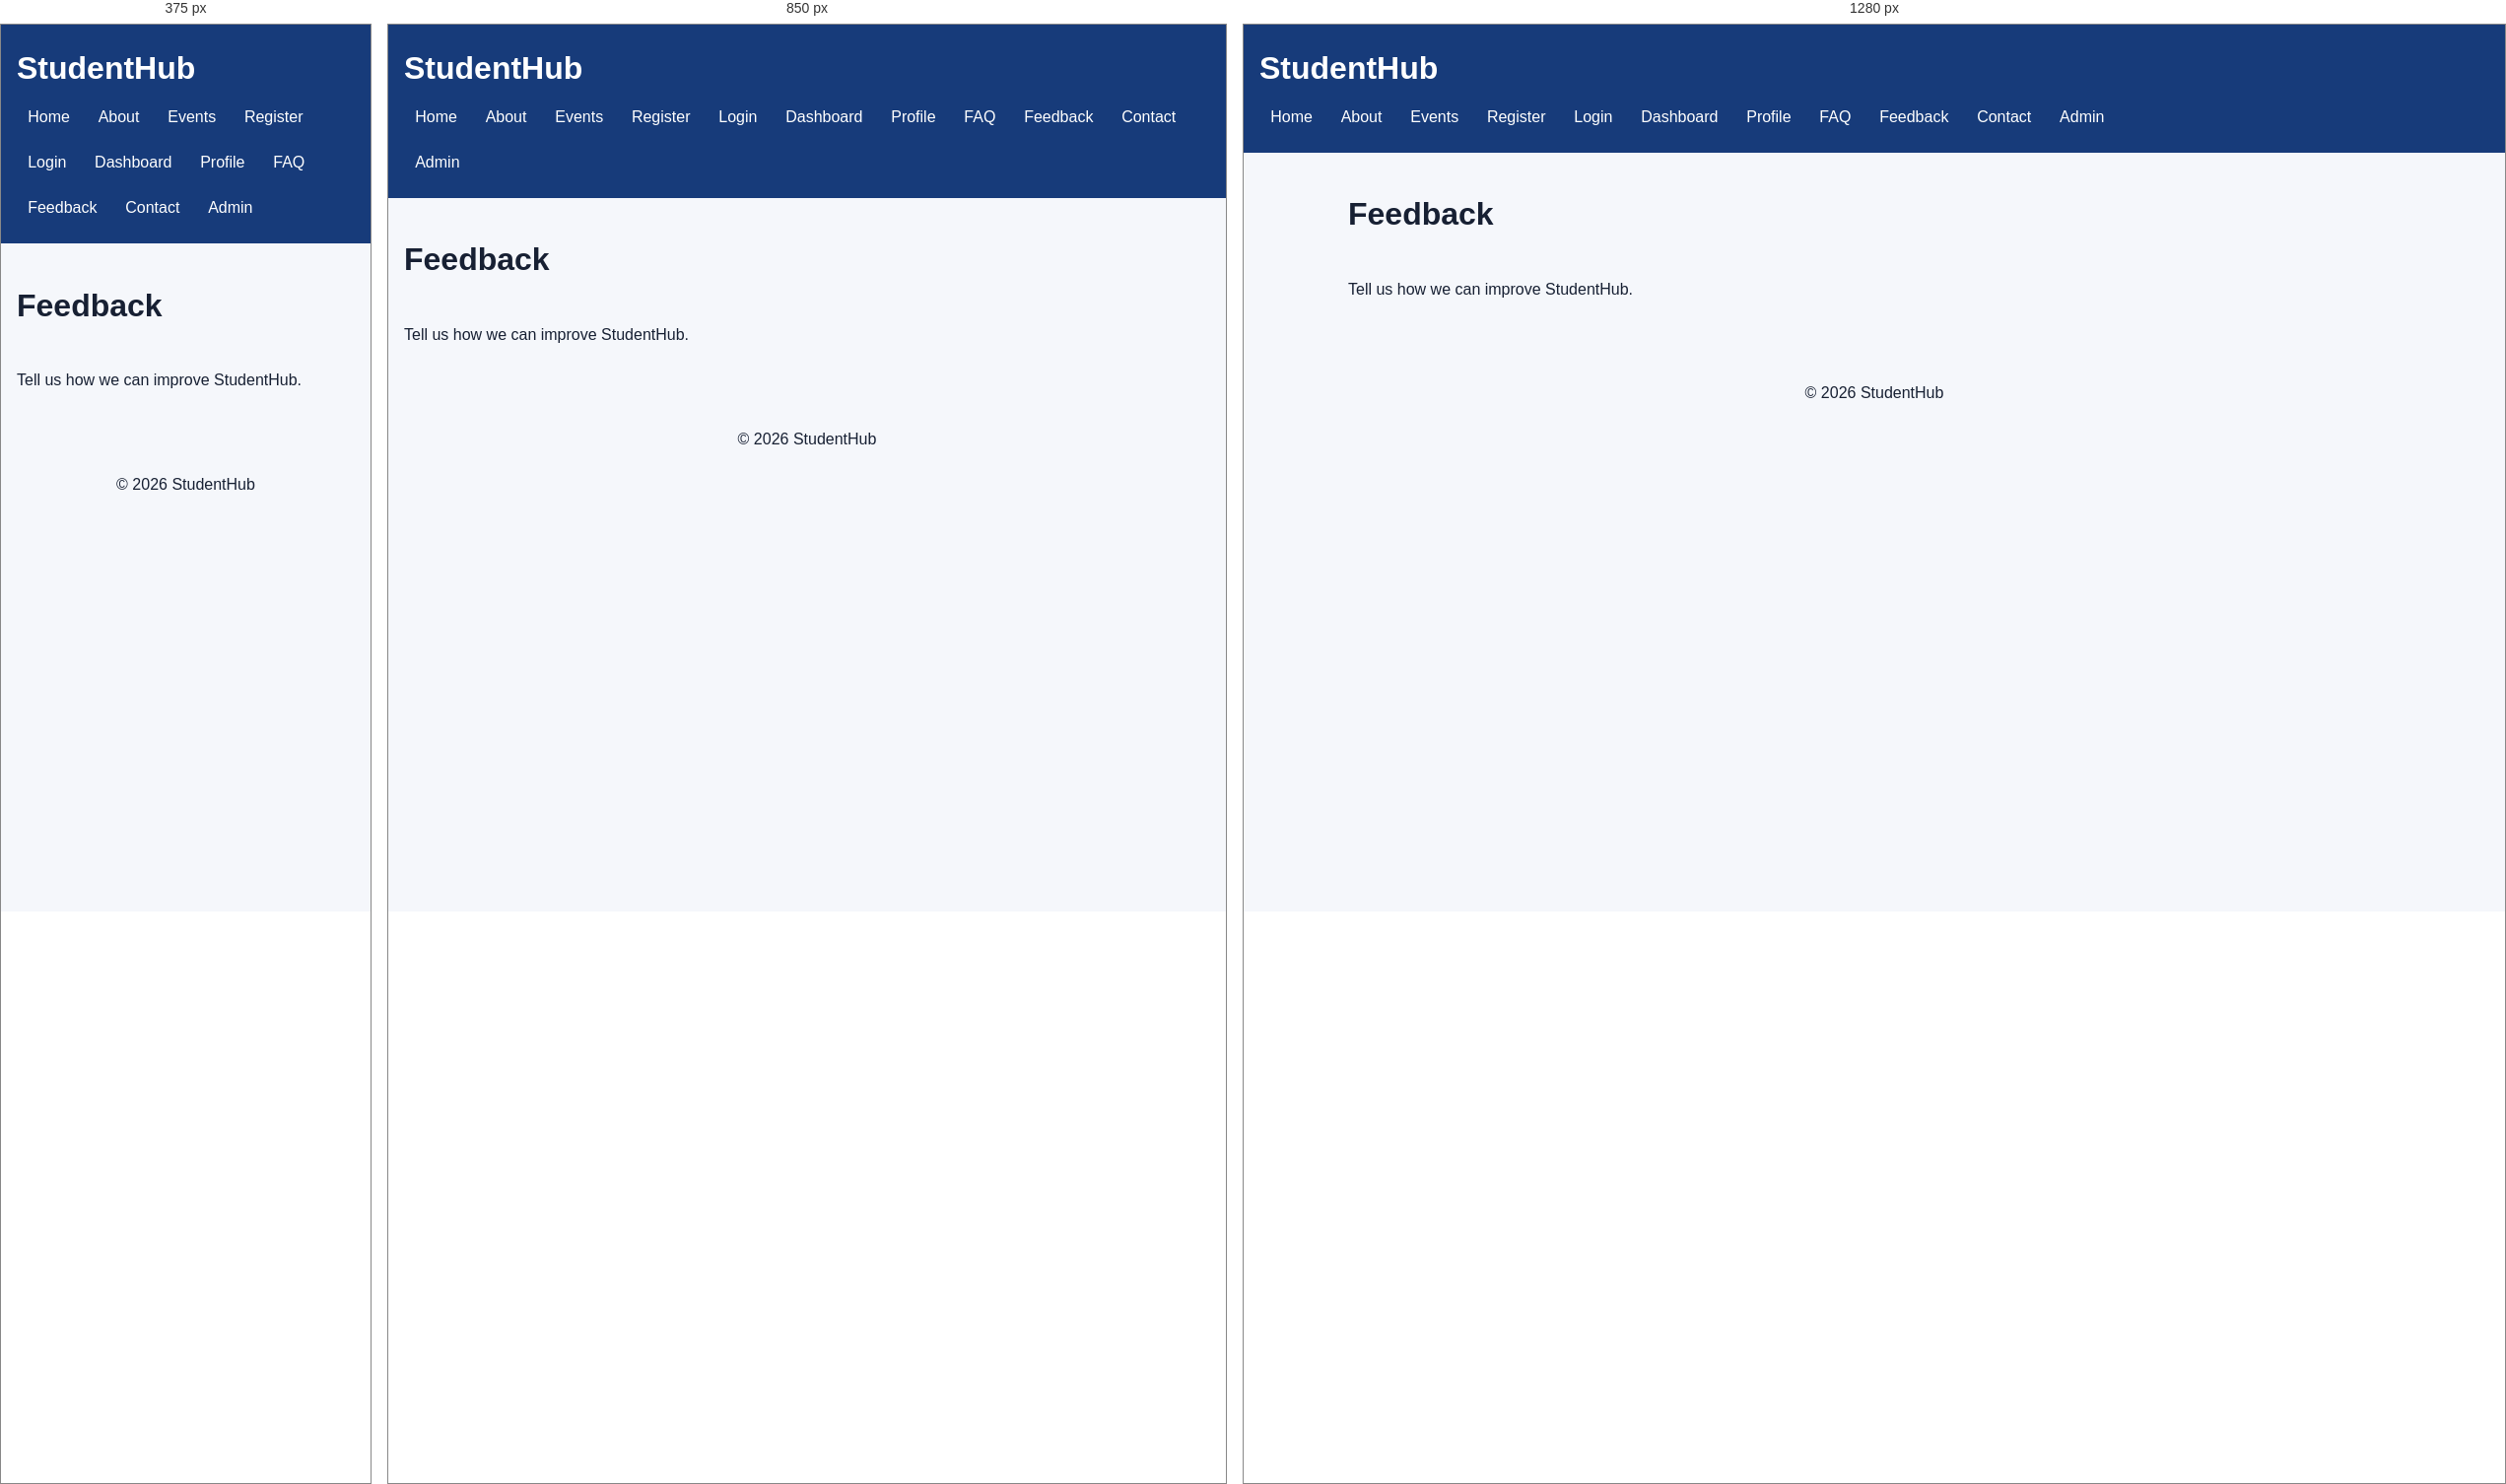
Rendered at 375 px, 850 px and 1280 px, left to right.

<!-- file: feedback.html -->
<!doctype html>
<html lang="en">
<head><meta charset="utf-8"><meta name="viewport" content="width=device-width, initial-scale=1">
<title>Feedback - StudentHub</title><link rel="stylesheet" href="style.css"></head>
<body>
<header><h1>StudentHub</h1><nav aria-label="Primary navigation">
<a href="index.html">Home</a><a href="about.html">About</a><a href="events.html">Events</a>
<a href="register.html">Register</a><a href="login.html">Login</a><a href="dashboard.html">Dashboard</a>
<a href="profile.html">Profile</a><a href="faq.html">FAQ</a><a href="feedback.html">Feedback</a>
<a href="contact.html">Contact</a><a href="admin.html">Admin</a>
</nav></header>
<main><h1>Feedback</h1><section><p>Tell us how we can improve StudentHub.</p></section></main>
<footer><p>&copy; 2026 StudentHub</p></footer>
<script src="script.js"></script></body></html>

/* @media block from style.css */
@media(min-width:700px){section{grid-template-columns:repeat(2,1fr)}.grid{grid-template-columns:repeat(3,1fr)}.hero{flex-direction:row;align-items:center}}

/* @media block from style.css */
@media(min-width:1000px){section{grid-template-columns:repeat(3,1fr)}}